3-way image classification set "datasets" from GitHub (MatthiasDR96/vision_demonstrator); label vocabulary: c-not defect, no defect, scratch.

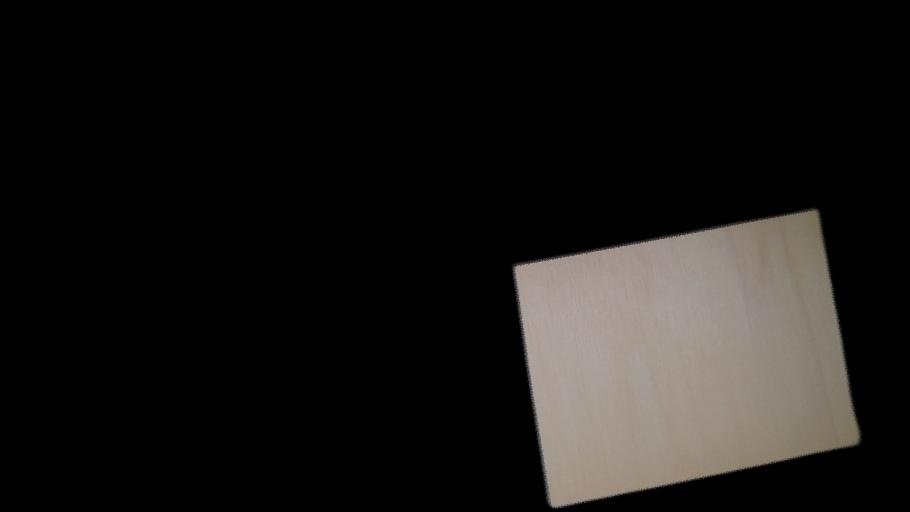
Label: no defect

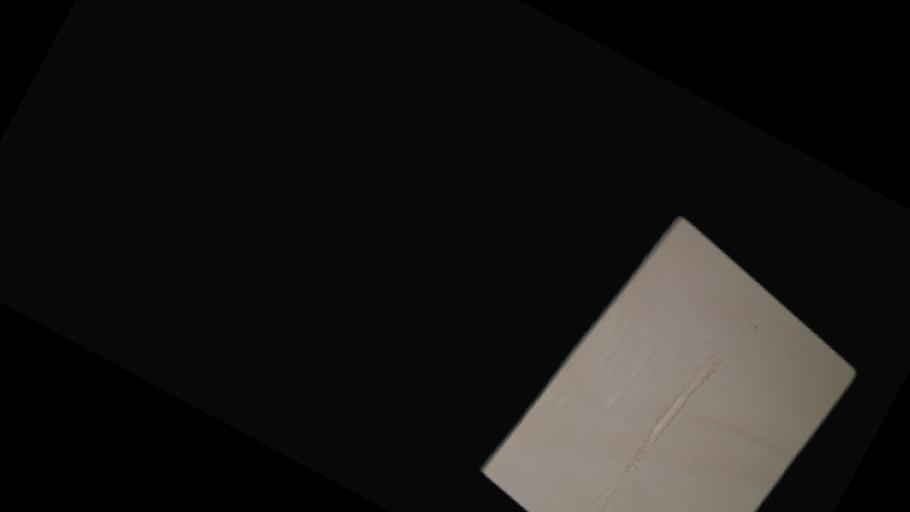
Label: scratch

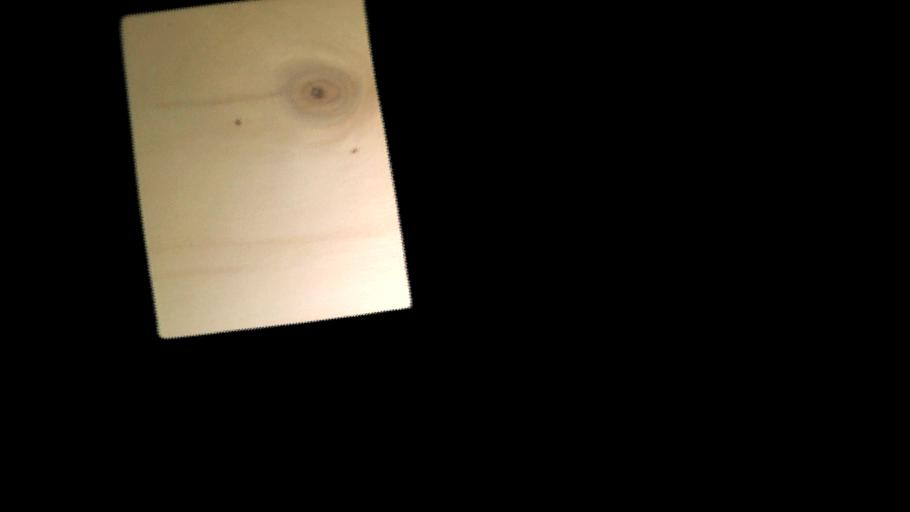
Label: c-not defect

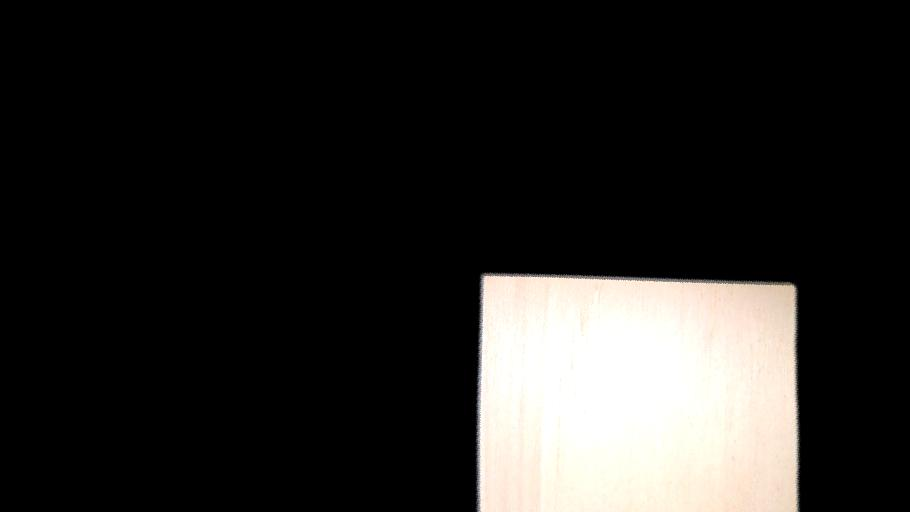
Label: no defect

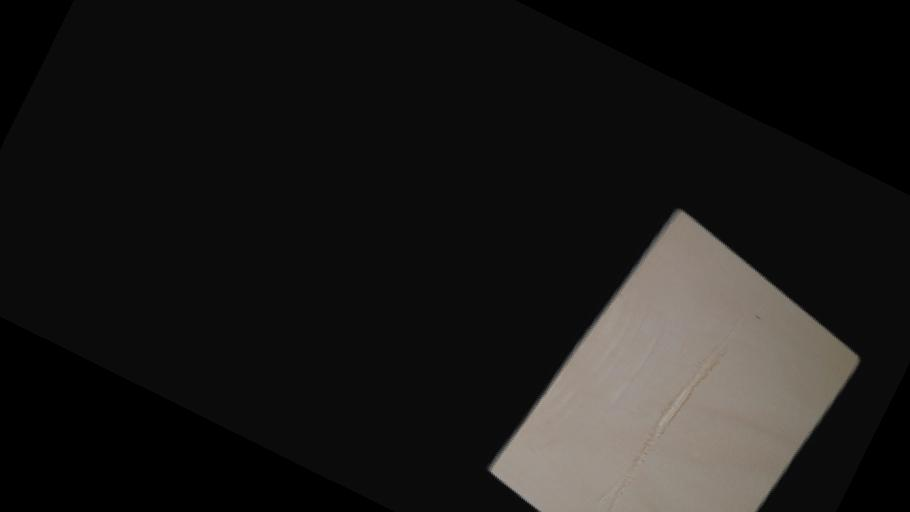
Label: scratch

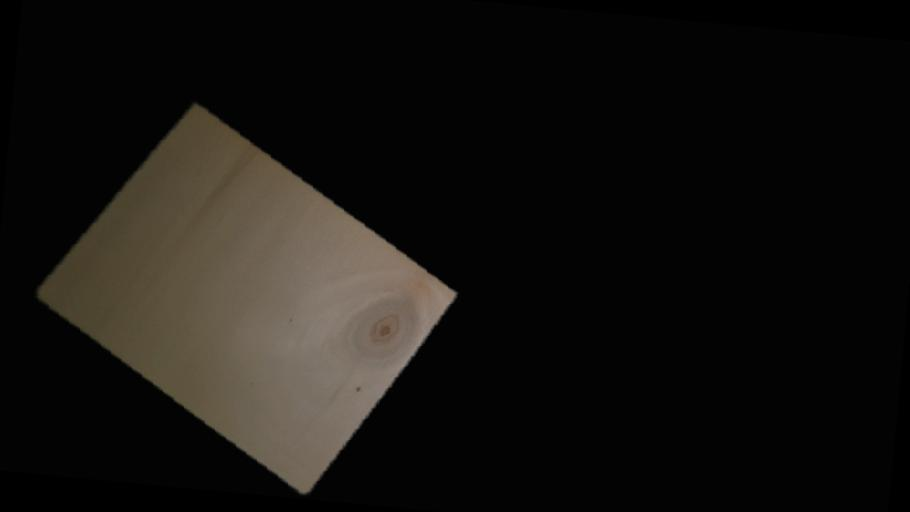
Label: c-not defect
